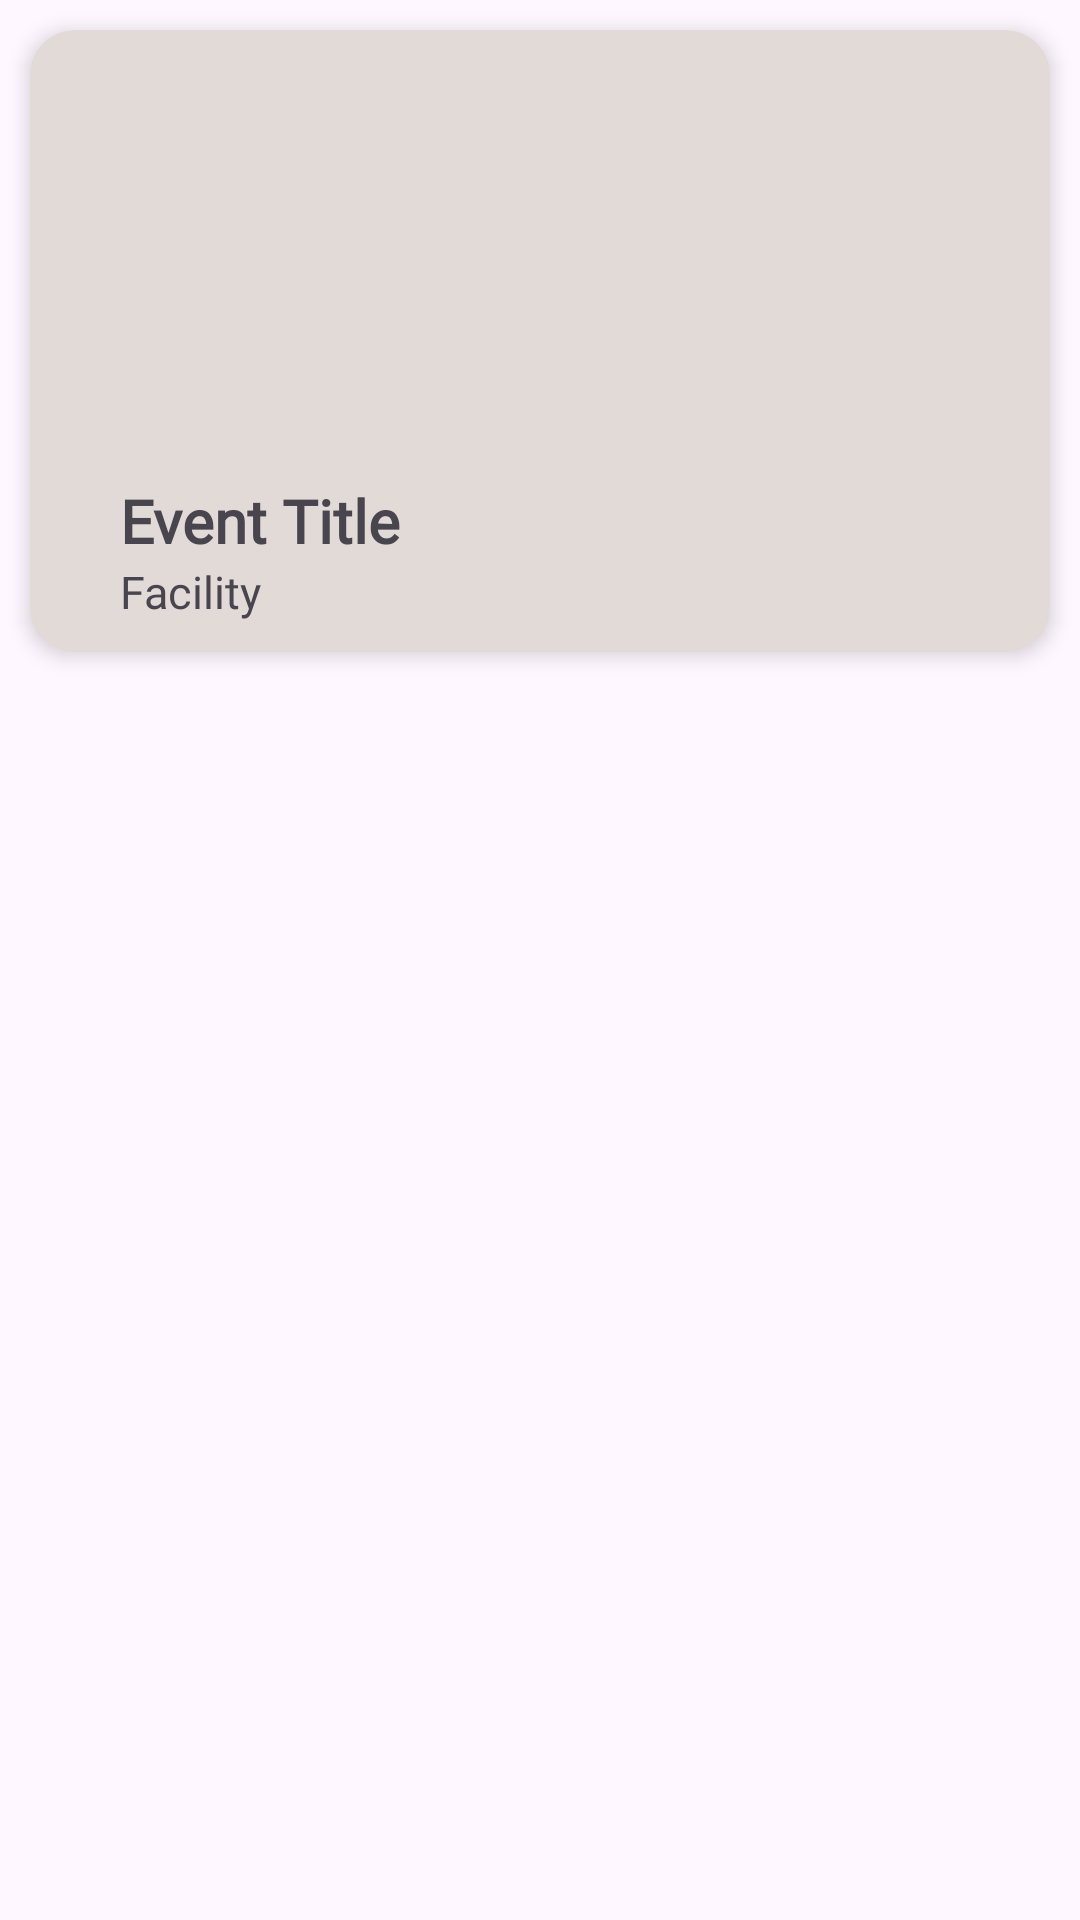

Produce the Android XML layout that renders to this screen, including the resource entries it uses.
<!-- AndroidManifest.xml: application theme Theme.ZenithEvents -->
<!-- res/layout/events_content.xml -->
<?xml version="1.0" encoding="utf-8"?>
<LinearLayout
    xmlns:android="http://schemas.android.com/apk/res/android"
    xmlns:app="http://schemas.android.com/apk/res-auto"
    android:orientation="horizontal"
    android:layout_width="match_parent"
    android:layout_height="wrap_content"
    android:clickable="true"
    android:padding="0dp">


    <androidx.cardview.widget.CardView
        android:id="@+id/viewCard"
        android:layout_width="match_parent"
        android:layout_height="wrap_content"
        android:layout_margin="10dp"
        app:cardBackgroundColor="@color/container_background"
        app:cardCornerRadius="15dp"
        app:cardElevation="4dp"
        android:clickable="true"
        android:focusable="true"
        android:padding="0dp">


        <LinearLayout
            android:layout_width="match_parent"
            android:layout_height="wrap_content"
            android:orientation="vertical">

            <ImageView
                android:id="@+id/eventImage"
                android:layout_width="match_parent"
                android:layout_height="140dp"
                android:adjustViewBounds="true"
                android:scaleType="fitXY"
                android:clipToOutline="true"/>

            <LinearLayout
                android:id="@+id/eventDetailsContainer"
                android:layout_width="match_parent"
                android:layout_height="wrap_content"
                android:orientation="horizontal"
                android:padding="10dp"
                >
                <LinearLayout
                    android:id="@+id/eventDetails"
                    android:layout_width="wrap_content"
                    android:layout_height="wrap_content"
                    android:orientation="vertical"
                    android:paddingLeft="20dp"
                    android:gravity="left">

                    <TextView
                        android:id="@+id/eventTitle"
                        android:layout_width="200dp"
                        android:layout_height="wrap_content"
                        android:text="Event Title"
                        android:fontFamily="@font/inter"
                        android:textSize="20sp"
                        android:textFontWeight="900" />
                    <TextView
                        android:id="@+id/facilityName"
                        android:layout_width="wrap_content"
                        android:layout_height="wrap_content"
                        android:text="Facility"
                        android:fontFamily="@font/inter"
                        android:textSize="15sp" />
                </LinearLayout>

                <LinearLayout
                    android:layout_width="match_parent"
                    android:layout_height="wrap_content"
                    android:orientation="horizontal"
                    android:gravity="end"
                    >

                    <ImageButton
                        android:id="@+id/acceptEventBtn"
                        android:layout_width="50dp"
                        android:layout_height="50dp"
                        android:contentDescription=""
                        android:src="@drawable/baseline_check_circle_24"
                        android:backgroundTint="@color/zxing_transparent"
                        app:tint="@color/positive_button_color"
                        android:visibility="gone"
                        android:scaleType="fitCenter"
                        />
                    <ImageButton
                        android:id="@+id/declineEventBtn"
                        android:layout_width="50dp"
                        android:layout_height="50dp"
                        android:contentDescription=""
                        android:scaleType="fitCenter"
                        android:src="@android:drawable/ic_menu_delete"
                        android:backgroundTint="@color/zxing_transparent"
                        app:tint="@color/negative_button_color"
                        android:visibility="gone"
                        />
                </LinearLayout>
            </LinearLayout>

            <LinearLayout
                    android:id="@+id/actionEventBtns"
                    style="?android:attr/buttonBarStyle"
                    android:layout_width="match_parent"
                    android:layout_height="wrap_content"
                    android:orientation="vertical"
                    android:gravity="center">

                    <ProgressBar
                        android:id="@+id/progressBar"
                        android:layout_width="wrap_content"
                        android:layout_height="wrap_content"
                        android:layout_gravity="center"
                        android:visibility="gone"
                        />

                </LinearLayout>
        </LinearLayout>

    </androidx.cardview.widget.CardView>
</LinearLayout>
<!-- resources referenced by this layout -->
<resources>
  <color name="container_background">#E2DAD6</color>
  <color name="negative_button_color">#CC2727</color>
  <color name="positive_button_color">#49A649</color>
  <!-- drawable baseline_check_circle_24 (drawable) -->
  <vector xmlns:android="http://schemas.android.com/apk/res/android" android:height="24dp" android:tint="#0C0C0C" android:viewportHeight="24" android:viewportWidth="24" android:width="24dp">
        
      <path android:fillColor="@android:color/white" android:pathData="M12,2C6.48,2 2,6.48 2,12s4.48,10 10,10 10,-4.48 10,-10S17.52,2 12,2zM10,17l-5,-5 1.41,-1.41L10,14.17l7.59,-7.59L19,8l-9,9z"/>
      
  </vector>
  <style name="Theme.ZenithEvents" parent="Base.Theme.ZenithEvents" />
  <style name="Base.Theme.ZenithEvents" parent="Theme.Material3.DayNight.NoActionBar">
  
      </style>
</resources>
